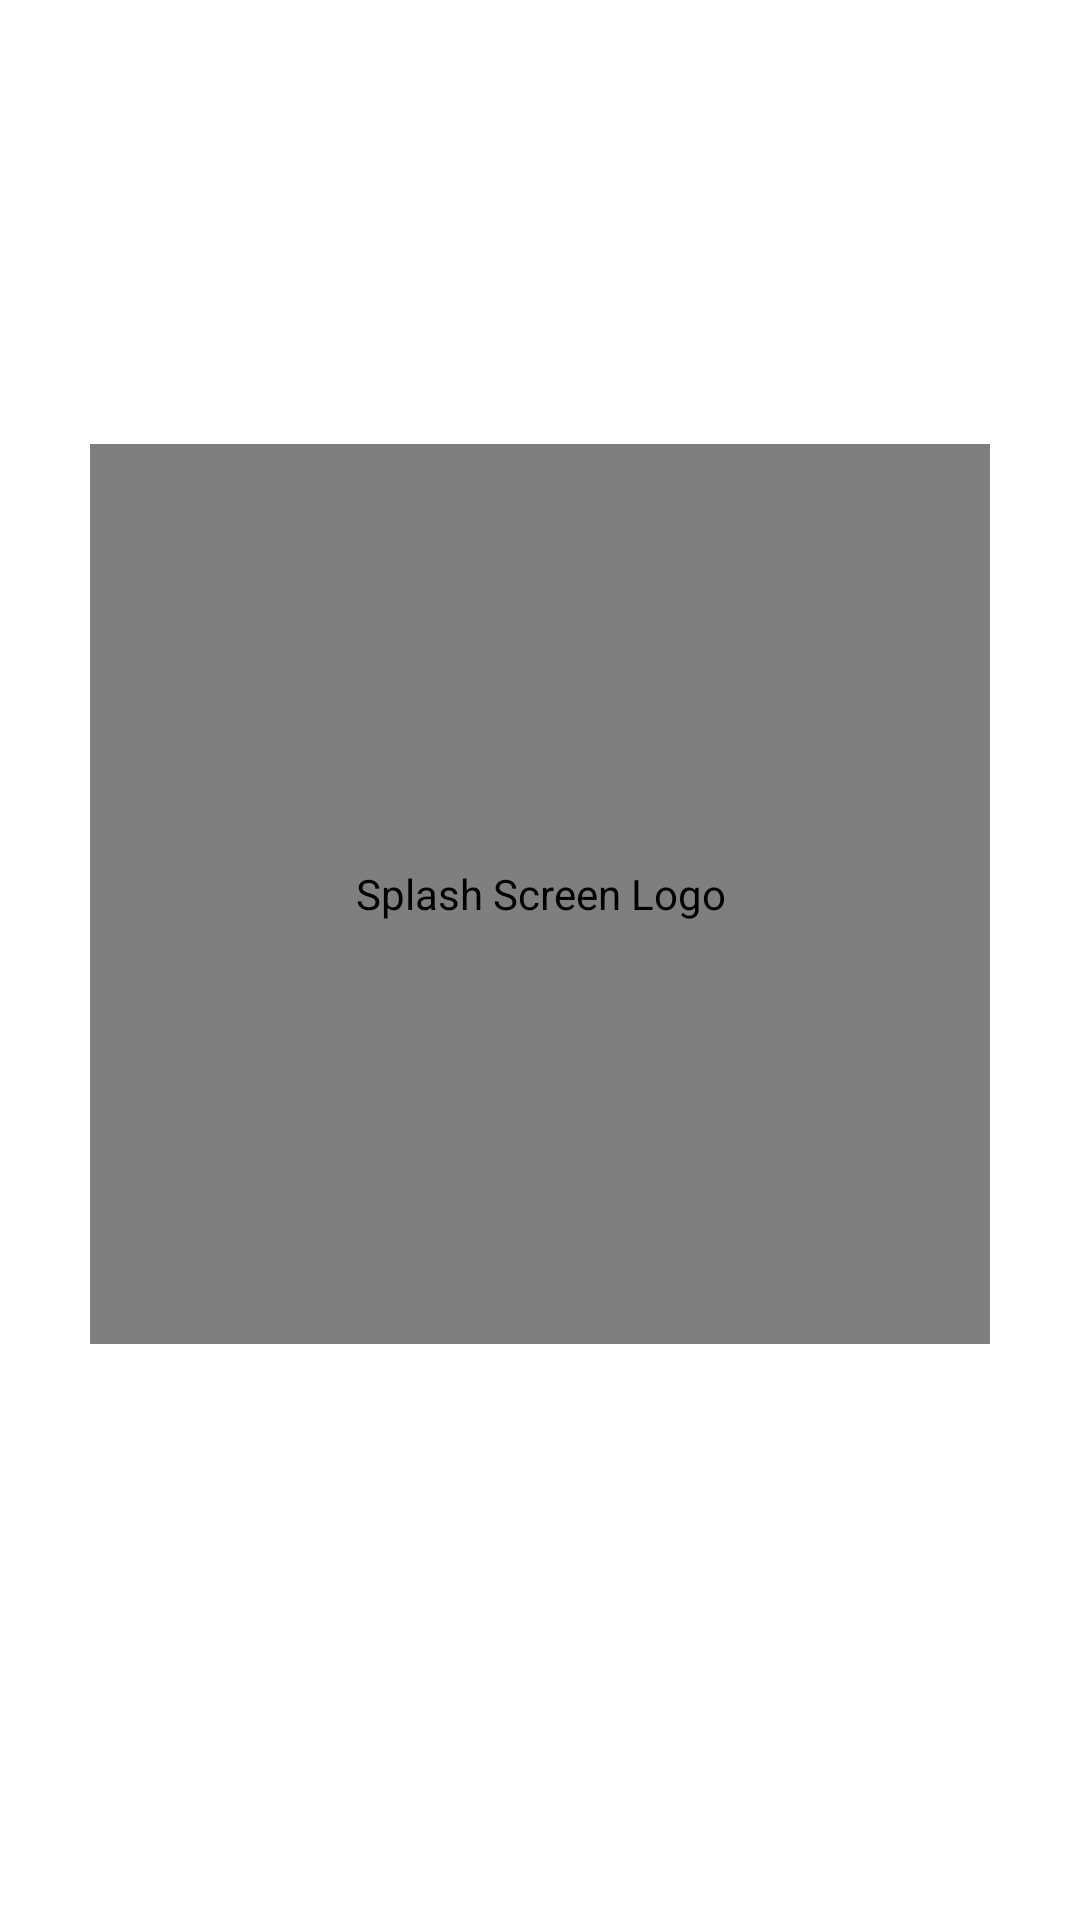

Here is an Android app screen rendered from its layout file. Give the layout XML and the strings, colors and styles it references.
<!-- AndroidManifest.xml: activity theme SplashActivityTheme -->
<!-- res/layout/activity_splash.xml -->
<?xml version="1.0" encoding="utf-8"?>
<LinearLayout xmlns:android="http://schemas.android.com/apk/res/android"
    xmlns:app="http://schemas.android.com/apk/res-auto"
    xmlns:tools="http://schemas.android.com/tools"
    android:layout_width="match_parent"
    android:layout_height="match_parent"
    android:background="@color/mode_inverse"
    android:gravity="center"
    android:orientation="vertical"
    tools:context=".activities.SplashActivity">


    <de.hdodenhof.circleimageview.CircleImageView
        android:id="@+id/splash_logo"
        android:layout_width="300dp"
        android:layout_height="300dp"
        android:src="@mipmap/ic_launcher_foreground"
        android:contentDescription="@string/splash_screen_logo"
        android:scaleType="centerCrop" />

    <TextView
        android:id="@+id/app_name_textview"
        android:layout_width="wrap_content"
        android:layout_height="wrap_content"
        android:text="@string/app_name"
        android:textStyle="bold"
        android:textSize="25sp"
        android:layout_marginTop="10dp"
        android:textColor="@color/mode"
        android:visibility="invisible"
        />




</LinearLayout>
<!-- resources referenced by this layout -->
<resources>
  <color name="mode">#1d1d1d</color>
  <color name="mode_inverse">#FFFFFF</color>
  <!-- mipmap ic_launcher_foreground: png bitmap (mipmap-hdpi, 3250 bytes) -->
  <string name="app_name">async.ai</string>
  <string name="splash_screen_logo">Splash Screen Logo</string>
  <style name="SplashActivityTheme" parent="Theme.MaterialComponents.DayNight.NoActionBar">
          <item name="colorPrimary">@color/mode_red</item>
          <item name="android:statusBarColor">@color/mode_inverse</item>
          <item name="android:windowLightStatusBar">true</item>
          <item name="android:navigationBarColor">@color/mode_inverse</item>
      </style>
  <color name="mode_red">#9199E0</color>
</resources>
